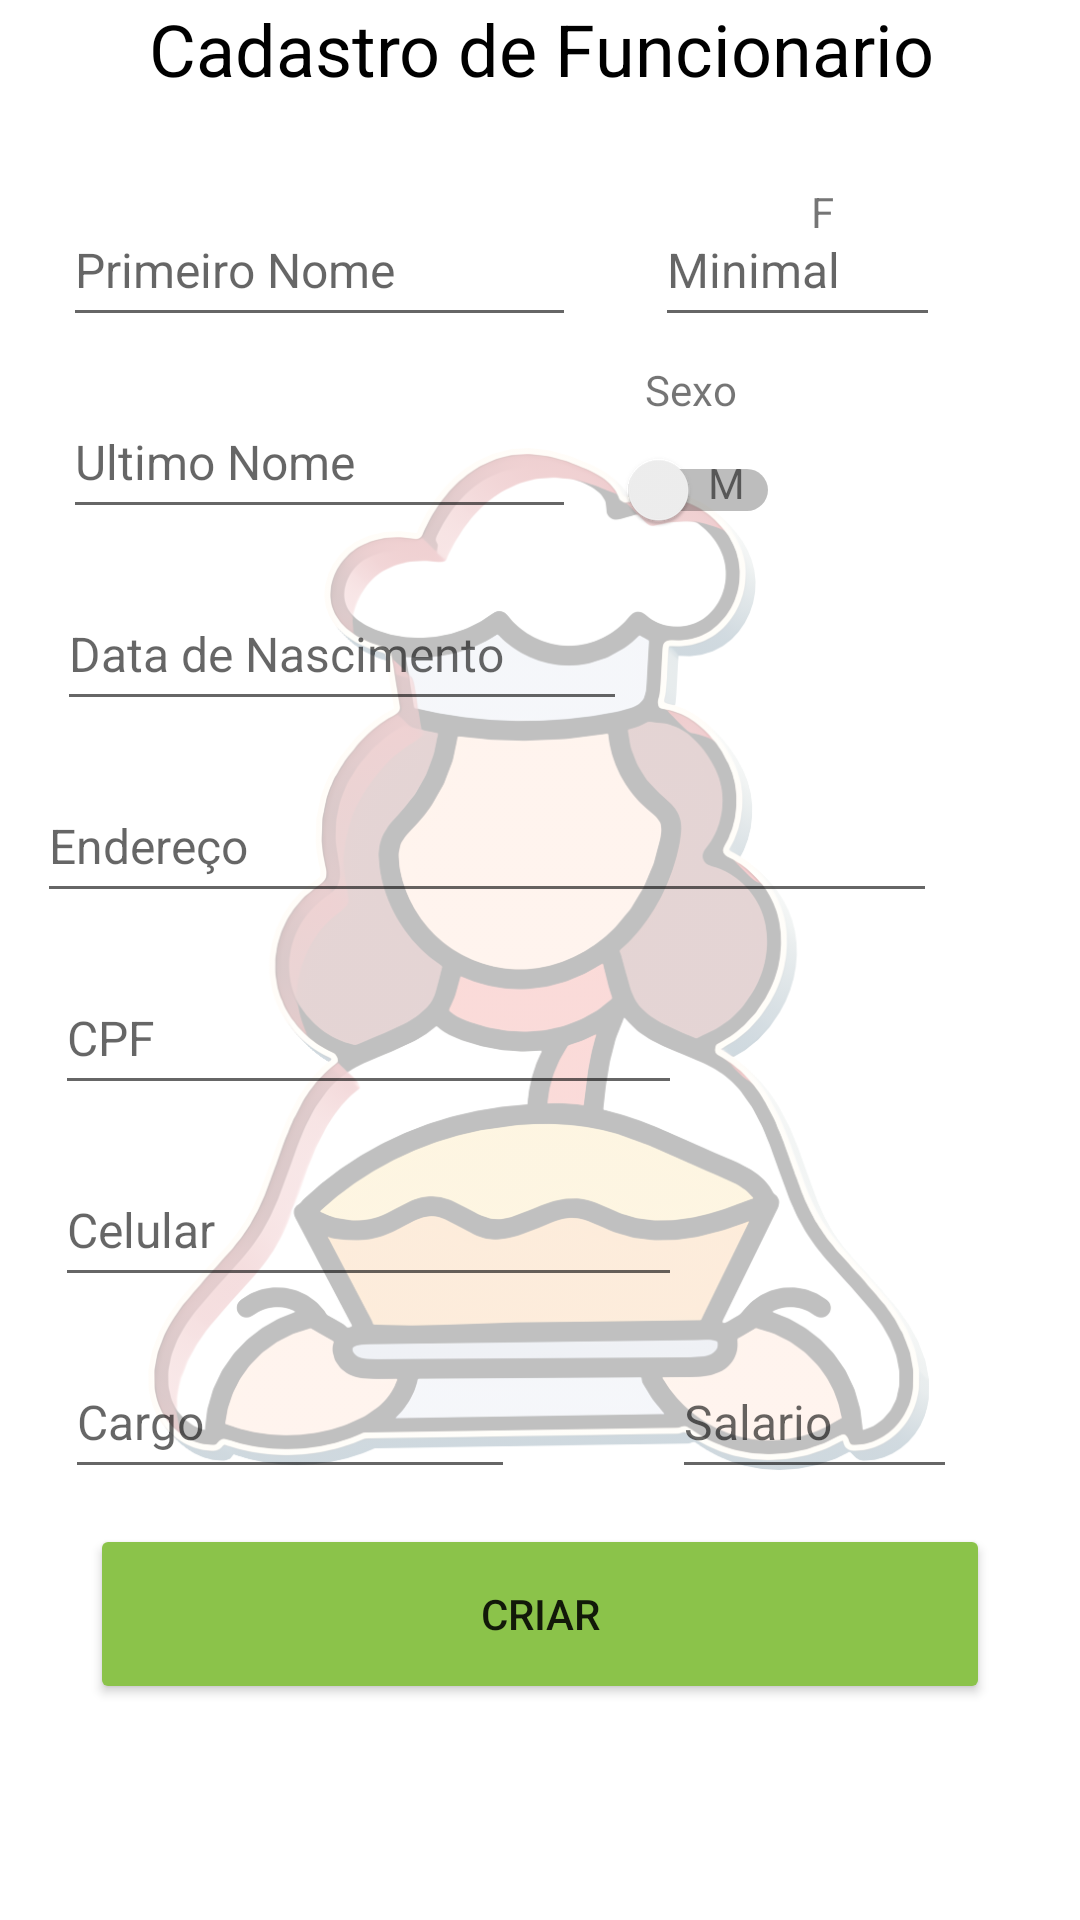

This screen was rendered from an Android layout file. Write that file and the resources it references.
<!-- AndroidManifest.xml: application theme Theme.Padoca -->
<!-- res/layout/activity_register_funcionario.xml -->
<?xml version="1.0" encoding="utf-8"?>
<androidx.constraintlayout.widget.ConstraintLayout xmlns:android="http://schemas.android.com/apk/res/android"
    xmlns:app="http://schemas.android.com/apk/res-auto"
    xmlns:tools="http://schemas.android.com/tools"
    android:layout_width="match_parent"
    android:layout_height="match_parent"
    tools:context=".RegisterActivity_Funcionarios">

    <ImageView
        android:id="@+id/img_backgrondRegisto"
        android:layout_width="313dp"
        android:layout_height="626dp"
        android:adjustViewBounds="false"
        android:alpha="0.25"
        app:layout_constraintBottom_toBottomOf="parent"
        app:layout_constraintEnd_toEndOf="parent"
        app:layout_constraintStart_toStartOf="parent"
        app:layout_constraintTop_toTopOf="parent"
        app:srcCompat="@drawable/transparent_baker_icon_cook_icon_bakery_icon_5dce04c39c5b93_6631454815737827236404" />

    <TextView
        android:id="@+id/txt_titleCadCliente"
        android:layout_width="400dp"
        android:layout_height="wrap_content"
        android:gravity="center"
        android:text="Cadastro de Funcionario"
        android:textColor="#000000"
        android:textSize="24sp"
        app:layout_constraintEnd_toEndOf="parent"
        app:layout_constraintStart_toStartOf="parent"
        app:layout_constraintTop_toTopOf="parent" />

    <EditText
        android:id="@+id/etxt_Cad_FuncionarioTel"
        android:layout_width="wrap_content"
        android:layout_height="48dp"
        android:layout_marginTop="16dp"
        android:ems="11"
        android:hint="Celular"
        android:inputType="number"
        android:textSize="16sp"
        app:layout_constraintEnd_toEndOf="parent"
        app:layout_constraintHorizontal_bias="0.121"
        app:layout_constraintStart_toStartOf="parent"
        app:layout_constraintTop_toBottomOf="@+id/etxt_Cad_FuncionarioCpf" />

    <EditText
        android:id="@+id/etxt_Cad_FuncionarioCpf"
        android:layout_width="wrap_content"
        android:layout_height="48dp"
        android:layout_marginTop="16dp"
        android:ems="11"
        android:hint="CPF"
        android:inputType="number"
        android:textSize="16sp"
        app:layout_constraintEnd_toEndOf="parent"
        app:layout_constraintHorizontal_bias="0.121"
        app:layout_constraintStart_toStartOf="parent"
        app:layout_constraintTop_toBottomOf="@+id/etxt_Cad_FuncionarioEnd" />

    <EditText
        android:id="@+id/etxt_Cad_FuncionarioMinimal"
        android:layout_width="wrap_content"
        android:layout_height="48dp"
        android:layout_marginTop="32dp"
        android:ems="5"
        android:hint="Minimal"
        android:inputType="textPersonName"
        android:textSize="16sp"
        app:layout_constraintEnd_toEndOf="parent"
        app:layout_constraintHorizontal_bias="0.359"
        app:layout_constraintStart_toEndOf="@+id/etxt_Cad_FuncionarioPNome"
        app:layout_constraintTop_toBottomOf="@+id/txt_titleCadCliente" />

    <EditText
        android:id="@+id/etxt_Cad_FuncionarioCargo"
        android:layout_width="150dp"
        android:layout_height="48dp"
        android:layout_marginTop="16dp"
        android:ems="5"
        android:hint="Cargo"
        android:inputType="textPersonName"
        android:textSize="16sp"
        app:layout_constraintEnd_toEndOf="parent"
        app:layout_constraintHorizontal_bias="0.103"
        app:layout_constraintStart_toStartOf="parent"
        app:layout_constraintTop_toBottomOf="@+id/etxt_Cad_FuncionarioTel" />

    <EditText
        android:id="@+id/etxt_Cad_FuncionarioSalario"
        android:layout_width="wrap_content"
        android:layout_height="48dp"
        android:layout_marginTop="16dp"
        android:ems="5"
        android:hint="Salario"
        android:inputType="numberDecimal"
        android:textSize="16sp"
        app:layout_constraintEnd_toEndOf="parent"
        app:layout_constraintHorizontal_bias="0.56"
        app:layout_constraintStart_toEndOf="@+id/etxt_Cad_FuncionarioCargo"
        app:layout_constraintTop_toBottomOf="@+id/etxt_Cad_FuncionarioTel" />

    <EditText
        android:id="@+id/etxt_Cad_FuncionarioUNome"
        android:layout_width="wrap_content"
        android:layout_height="48dp"
        android:layout_marginTop="16dp"
        android:ems="9"
        android:hint="Ultimo Nome"
        android:inputType="textPersonName"
        android:textSize="16sp"
        app:layout_constraintEnd_toEndOf="parent"
        app:layout_constraintHorizontal_bias="0.111"
        app:layout_constraintStart_toStartOf="parent"
        app:layout_constraintTop_toBottomOf="@+id/etxt_Cad_FuncionarioPNome" />

    <EditText
        android:id="@+id/etxt_Cad_FuncionarioEnd"
        android:layout_width="300dp"
        android:layout_height="48dp"
        android:layout_marginTop="16dp"
        android:ems="18"
        android:hint="Endereço "
        android:inputType="textPostalAddress"
        android:textSize="16sp"
        app:layout_constraintEnd_toEndOf="parent"
        app:layout_constraintHorizontal_bias="0.207"
        app:layout_constraintStart_toStartOf="parent"
        app:layout_constraintTop_toBottomOf="@+id/etxt_Cad_FuncionarioDataNasc" />

    <EditText
        android:id="@+id/etxt_Cad_FuncionarioDataNasc"
        android:layout_width="wrap_content"
        android:layout_height="48dp"
        android:layout_marginTop="16dp"
        android:ems="10"
        android:hint="Data de Nascimento"
        android:inputType="date"
        android:textSize="16sp"
        app:layout_constraintEnd_toEndOf="parent"
        app:layout_constraintHorizontal_bias="0.111"
        app:layout_constraintStart_toStartOf="parent"
        app:layout_constraintTop_toBottomOf="@+id/etxt_Cad_FuncionarioUNome" />

    <EditText
        android:id="@+id/etxt_Cad_FuncionarioPNome"
        android:layout_width="wrap_content"
        android:layout_height="48dp"
        android:layout_marginTop="32dp"
        android:ems="9"
        android:hint="Primeiro Nome"
        android:inputType="textPersonName"
        android:textSize="16sp"
        app:layout_constraintEnd_toEndOf="parent"
        app:layout_constraintHorizontal_bias="0.111"
        app:layout_constraintStart_toStartOf="parent"
        app:layout_constraintTop_toBottomOf="@+id/txt_titleCadCliente" />

    <Button
        android:id="@+id/btn_criarFuncionario"
        android:layout_width="300dp"
        android:layout_height="60dp"
        android:layout_marginBottom="72dp"
        android:backgroundTint="#8BC34A"
        android:text="Criar"
        app:layout_constraintBottom_toBottomOf="parent"
        app:layout_constraintEnd_toEndOf="parent"
        app:layout_constraintHorizontal_bias="0.498"
        app:layout_constraintStart_toStartOf="parent" />

    <Switch
        android:id="@+id/swith_Cad_FuncSexo"
        android:layout_width="52dp"
        android:layout_height="48dp"
        android:layout_marginEnd="100dp"
        android:textAlignment="center"
        app:layout_constraintEnd_toEndOf="parent"
        app:layout_constraintTop_toBottomOf="@+id/txt_SexoCliente" />

    <TextView
        android:id="@+id/txt_sexoMCliente"
        android:layout_width="20dp"
        android:layout_height="27dp"
        android:layout_marginStart="232dp"
        android:layout_marginTop="12dp"
        android:text="M"
        android:textAlignment="center"
        app:layout_constraintEnd_toStartOf="@+id/swith_Cad_ClienteSexo"
        app:layout_constraintStart_toStartOf="parent"
        app:layout_constraintTop_toBottomOf="@+id/txt_SexoCliente" />

    <TextView
        android:id="@+id/txt_sexoFCliente"
        android:layout_width="20dp"
        android:layout_height="27dp"
        android:layout_marginTop="12dp"
        android:layout_marginEnd="76dp"
        android:layout_marginBottom="552dp"
        android:text="F"
        android:textAlignment="center"
        app:layout_constraintBottom_toBottomOf="parent"
        app:layout_constraintEnd_toEndOf="parent"
        app:layout_constraintStart_toEndOf="@+id/swith_Cad_ClienteSexo"
        app:layout_constraintTop_toTopOf="@+id/swith_Cad_ClienteSexo" />

    <TextView
        android:id="@+id/txt_SexoCliente"
        android:layout_width="92dp"
        android:layout_height="19dp"
        android:layout_marginTop="8dp"
        android:layout_marginEnd="84dp"
        android:text="Sexo"
        android:textAlignment="center"
        app:layout_constraintEnd_toEndOf="parent"
        app:layout_constraintTop_toBottomOf="@+id/etxt_Cad_FuncionarioMinimal" />

</androidx.constraintlayout.widget.ConstraintLayout>
<!-- resources referenced by this layout -->
<resources>
  <!-- drawable transparent_baker_icon_cook_icon_bakery_icon_5dce04c39c5b93_6631454815737827236404: png bitmap (drawable, 390223 bytes) -->
  <style name="Theme.Padoca" parent="Theme.MaterialComponents.DayNight.NoActionBar">
          
          <item name="colorPrimary">@color/purple200</item>
          <item name="colorPrimaryVariant">@color/purple700</item>
          <item name="colorOnPrimary">@color/white</item>
          
          <item name="colorSecondary">@color/teal200</item>
          <item name="colorSecondaryVariant">@color/teal700</item>
          <item name="colorOnSecondary">@color/black</item>
          
          <item name="android:statusBarColor" tools:targetApi="l">?attr/colorPrimaryVariant</item>
          
  
      </style>
  <color name="purple200">#ce93d8</color>
  <color name="purple700">#7b1fa2</color>
  <color name="white">#FFFFFFFF</color>
  <color name="teal200">#80cbc4</color>
  <color name="teal700">#00796b</color>
  <color name="black">#FF000000</color>
</resources>
